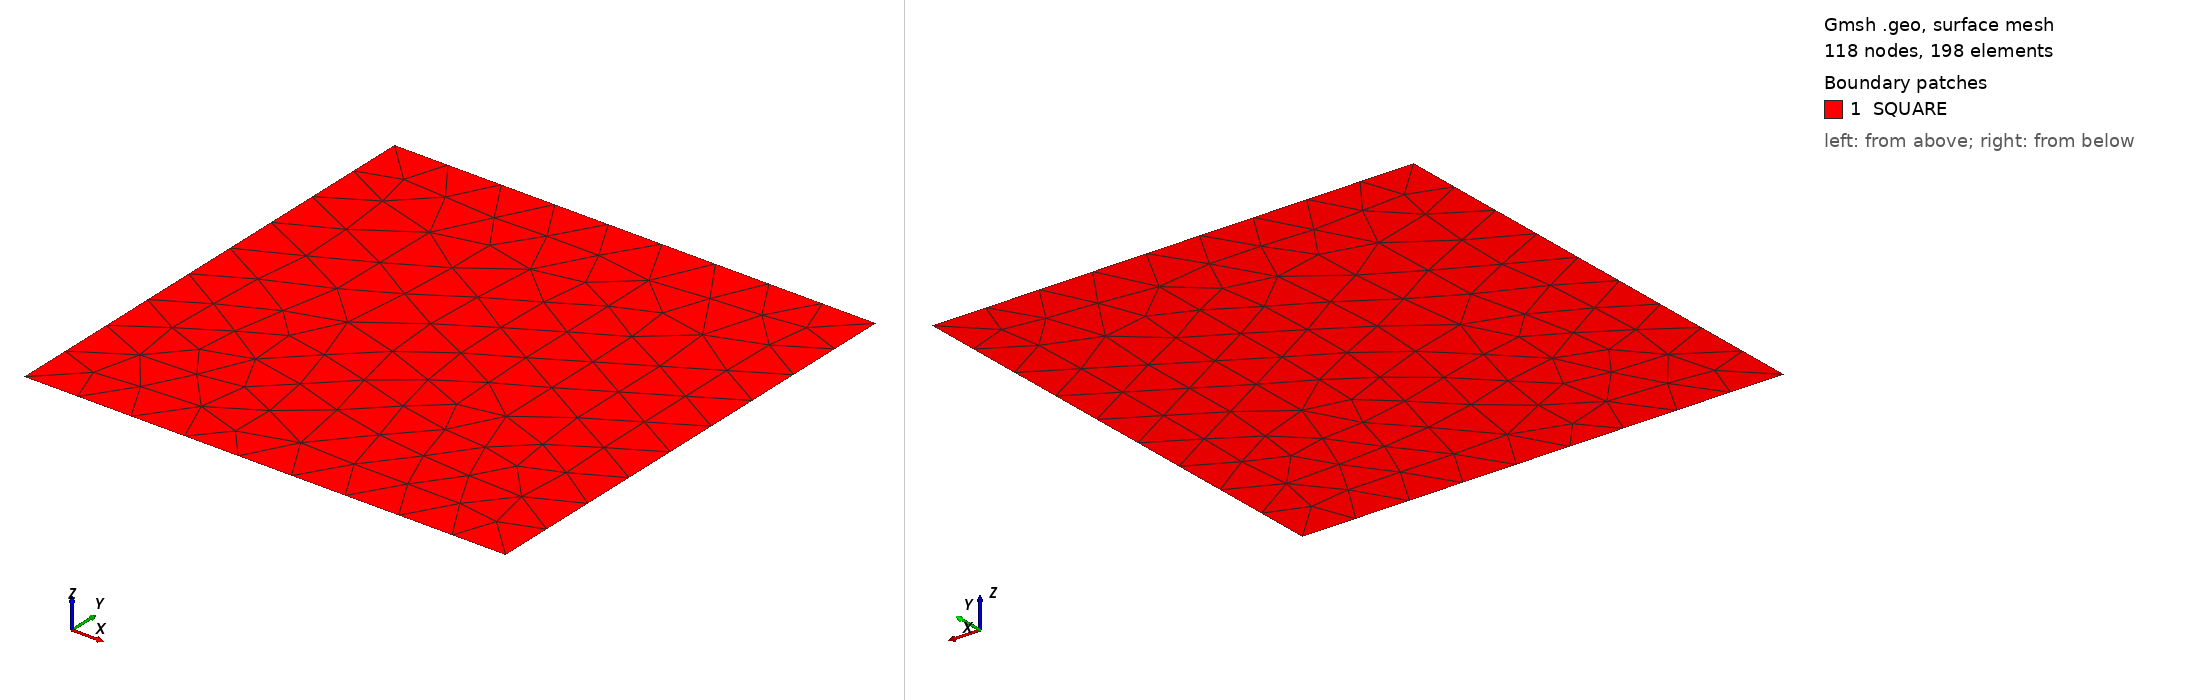

Gmsh geometry script, surface-meshed: 118 nodes, 198 surface elements. Boundary patches (legend numbers): 1 SQUARE. Left view from above one corner, right view from below the opposite corner. Legend entries are the model's physical surfaces. The drawing asked Gmsh for element sizes between 1% and 20% of the model's largest extent; the script's own settings can give other sizes.

=== square.geo (drawn) ===
//+
Point(1) = {0, 0, 0, 1.0};
//+
Point(2) = {1, 0, 0, 1.0};
//+
Point(3) = {1, 1, 0, 1.0};
//+
Point(4) = {0, 1, 0, 1.0};
//+
Line(1) = {1, 2};
//+
Line(2) = {2, 3};
//+
Line(3) = {3, 4};
//+
Line(4) = {4, 1};
//+
Curve Loop(1) = {3, 4, 1, 2};
//+
Plane Surface(1) = {1};
//+
Physical Point("NODE", 10) = {1};
//+
Physical Curve("TOP", 11) = {3};
//+
Physical Curve("BOTTOM", 12) = {1};
//+
Physical Curve("RIGHT", 13) = {2};
//+
Physical Curve("LEFT", 14) = {4};
//+
Transfinite Curve {3, 2, 1, 4} = 10 Using Progression 1;
//+
// Recombine Surface {1};
//+
// Transfinite Surface {1};
//+
Physical Surface("SQUARE", 15) = {1};
